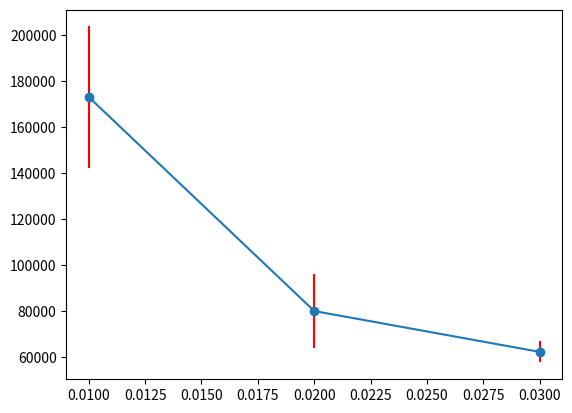

Python code for this plot:
import numpy as np
import matplotlib.pyplot as plt


def do_stuff():
    x = [0.01, 0.02, 0.03]
    plt.subplot()
    y = [173084.0, 80152.8, 62401.0]
    err = [30654.86, 16263.1930, 4601.141032396204]

    plt.errorbar(x, y, yerr=err, fmt="-o", ecolor="red")
    plt.savefig("timeVsGapN300.png")


if __name__=='__main__':
    do_stuff()